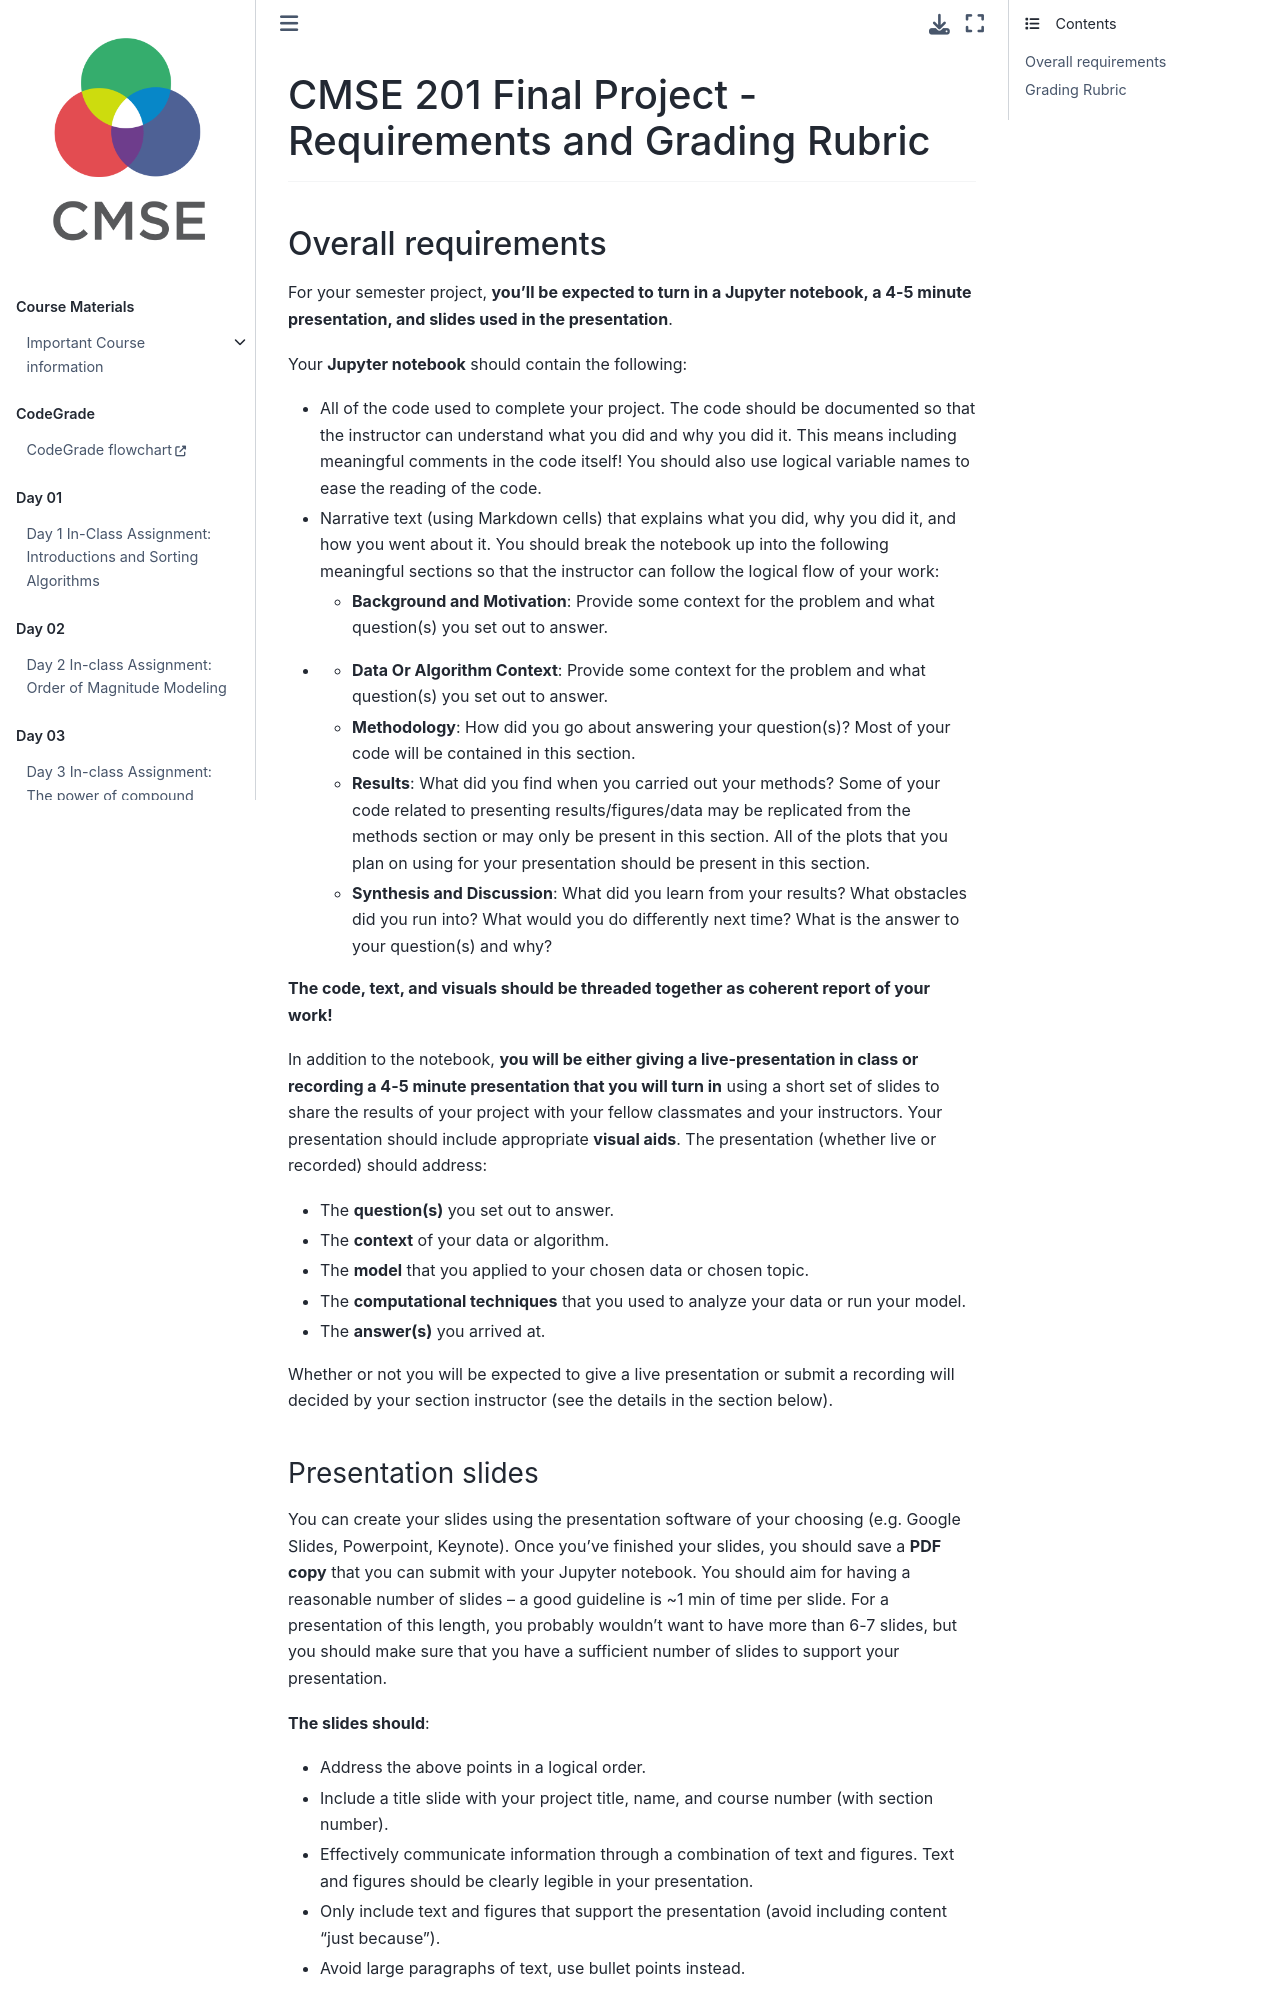

repository: frisbie4296/cmse201-f26-jb-backup · page: Project_Materials/CMSE201FinalProject_RequirementsAndGradingRubric.html · generator: jekyll

# CMSE 201 Final Project - Requirements and Grading Rubric
---
## Overall requirements

For your semester project, **you'll be expected to turn in a Jupyter notebook, a 4-5 minute presentation, and slides used in the presentation**.

Your **Jupyter notebook** should contain the following:

* All of the code used to complete your project. The code should be documented so that the instructor can understand what you did and why you did it. This means including meaningful comments in the code itself! You should also use logical variable names to ease the reading of the code.
* Narrative text (using Markdown cells) that explains what you did, why you did it, and how you went about it. You should break the notebook up into the following meaningful sections so that the instructor can follow the logical flow of your work:

	- **Background and Motivation**: Provide some context for the problem and what question(s) you set out to answer.
 - 	- **Data Or Algorithm Context**: Provide some context for the problem and what question(s) you set out to answer.
	- **Methodology**: How did you go about answering your question(s)? Most of your code will be contained in this section.
	- **Results**: What did you find when you carried out your methods? Some of your code related to presenting results/figures/data may be replicated from the methods section or may only be present in this section.  All of the plots that you plan on using for your presentation should be present in this section.
	- **Synthesis and Discussion**: What did you learn from your results? What obstacles did you run into? What would you do differently next time? What is the answer to your question(s) and why?

**The code, text, and visuals should be threaded together as coherent report of your work!**

In addition to the notebook, **you will be either giving a live-presentation in class or recording a 4-5 minute presentation that you will turn in** using a short set of slides to share the results of your project with your fellow classmates and your instructors. Your presentation should include appropriate **visual aids**. The presentation (whether live or recorded) should address:

* The **question(s)** you set out to answer.
* The **context** of your data or algorithm.
* The **model** that you applied to your chosen data or chosen topic.
* The **computational techniques** that you used to analyze your data or run your model.
* The **answer(s)** you arrived at.

Whether or not you will be expected to give a live presentation or submit a recording will decided by your section instructor (see the details in the section below).

### Presentation slides

You can create your slides using the presentation software of your choosing (e.g. Google Slides, Powerpoint, Keynote). Once you've finished your slides, you should save a **PDF copy** that you can submit with your Jupyter notebook. You should aim for having a reasonable number of slides -- a good guideline is ~1 min of time per slide. For a presentation of this length, you probably wouldn't want to have more than 6-7 slides, but you should make sure that you have a sufficient number of slides to support your presentation.

**The slides should**:

* Address the above points in a logical order.
* Include a title slide with your project title, name, and course number (with section number).
* Effectively communicate information through a combination of text and figures. Text and figures should be clearly legible in your presentation.
* Only include text and figures that support the presentation (avoid including content "just because").
* Avoid large paragraphs of text, use bullet points instead.

If you would like to try to make presentation slides using your Jupyter Notebook visit this [site](https://rise.readthedocs.io/en/stable/). Note that this is **not** a requirement, but a nice feature that some instructors have found useful and interesting.
